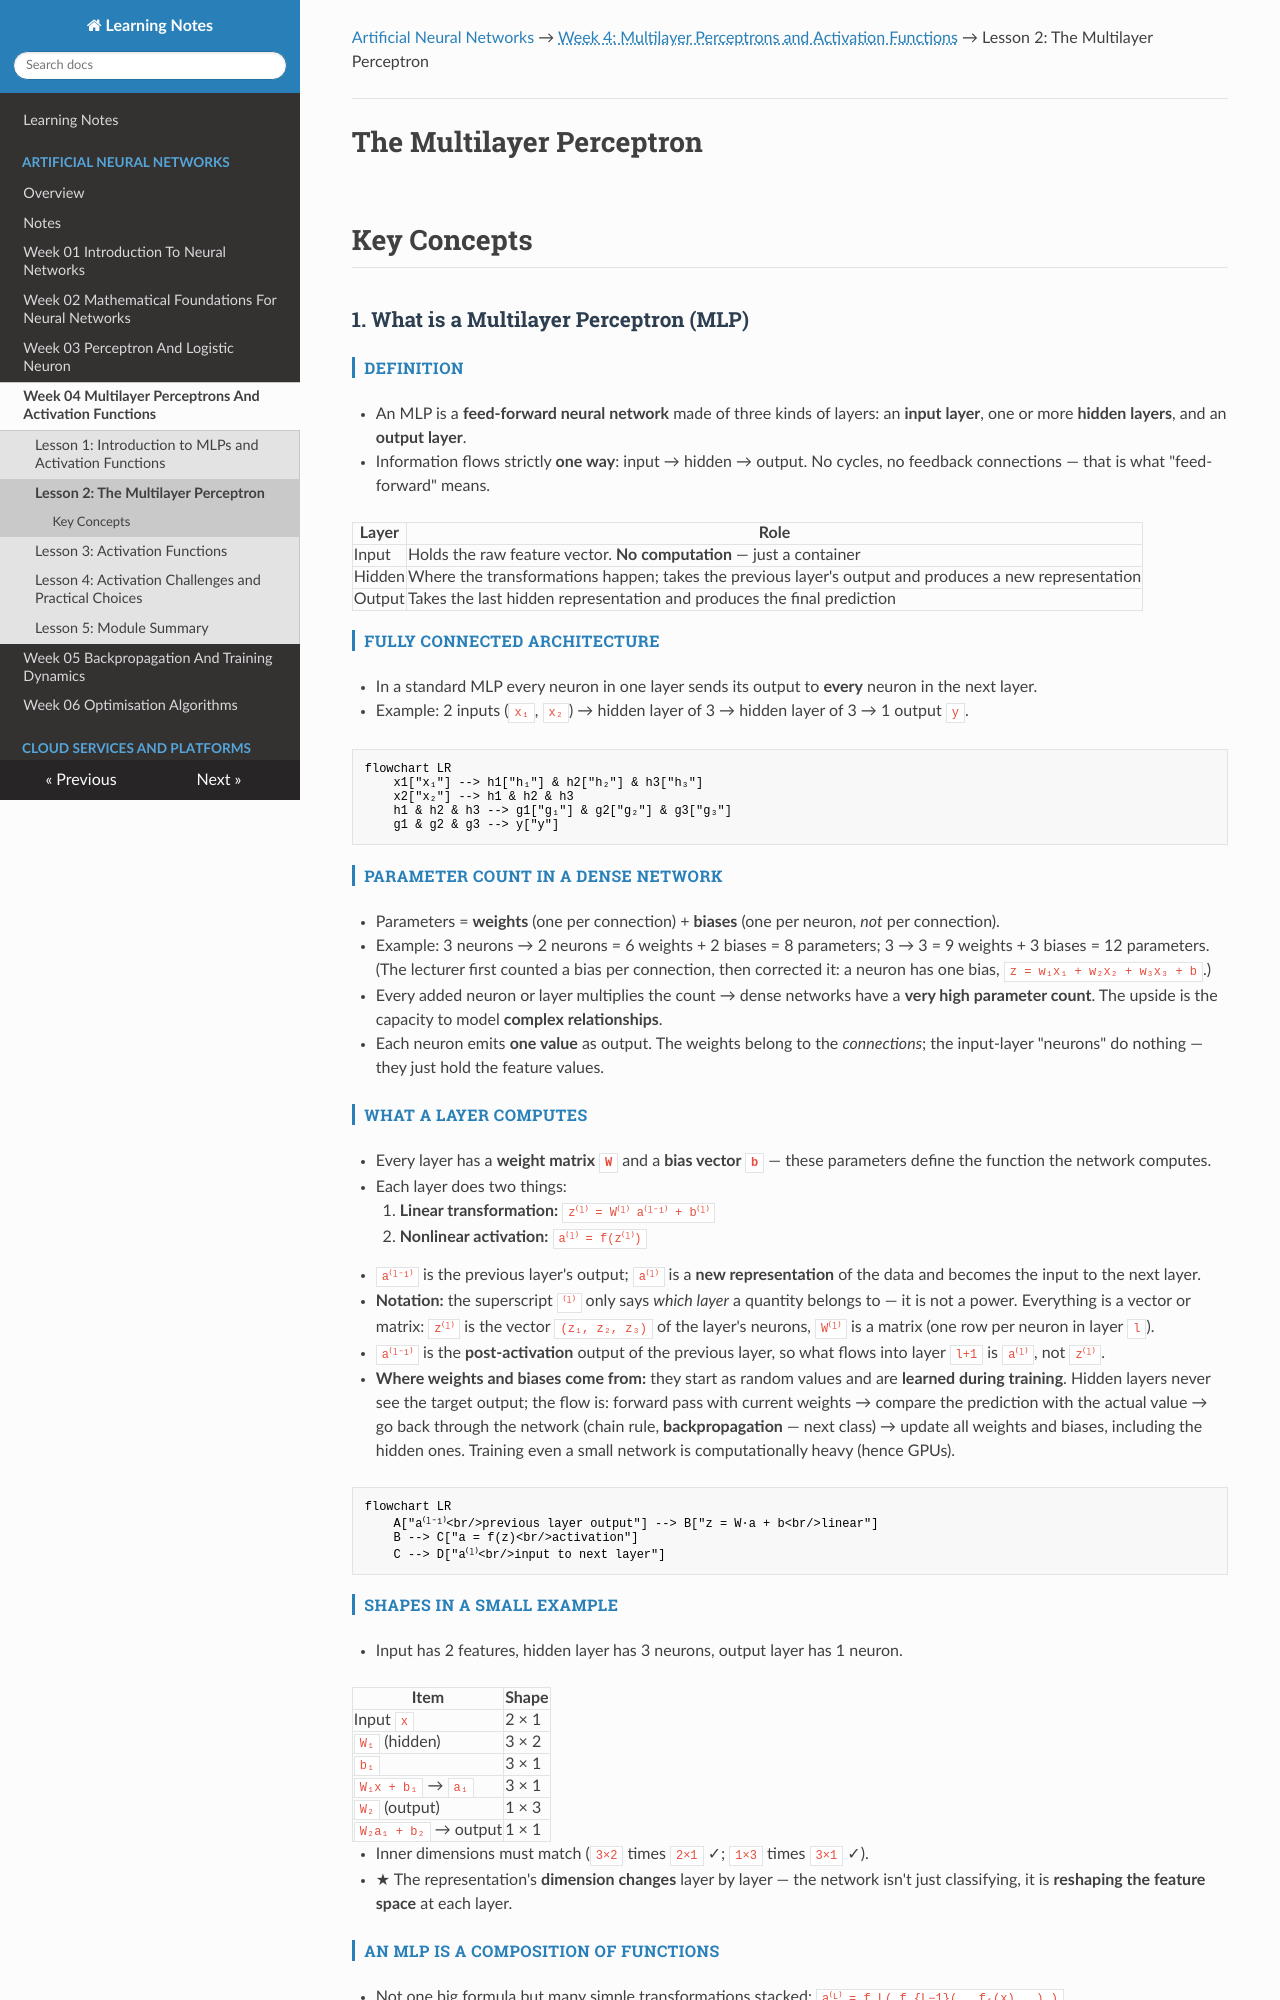

repository: renugasaraswathy/m-sc-data-science-ai · page: artificial-neural-networks/week-04-multilayer-perceptrons-and-activation-functions/lesson-02-multilayer-perceptron/index.html · generator: mkdocs

---
title: "Lesson 2: The Multilayer Perceptron"
---

[Artificial Neural Networks](../../index.md) → <span class="week-crumb">Week 4: Multilayer Perceptrons and Activation Functions</span> → Lesson 2: The Multilayer Perceptron

---

# The Multilayer Perceptron

## Key Concepts

### 1. What is a Multilayer Perceptron (MLP)

#### Definition
- An MLP is a **feed-forward neural network** made of three kinds of layers: an **input
  layer**, one or more **hidden layers**, and an **output layer**.
- Information flows strictly **one way**: input → hidden → output. No cycles, no
  feedback connections — that is what "feed-forward" means.

| Layer | Role |
|---|---|
| Input | Holds the raw feature vector. **No computation** — just a container |
| Hidden | Where the transformations happen; takes the previous layer's output and produces a new representation |
| Output | Takes the last hidden representation and produces the final prediction |

#### Fully connected architecture
- In a standard MLP every neuron in one layer sends its output to **every** neuron in
  the next layer.
- Example: 2 inputs (`x₁`, `x₂`) → hidden layer of 3 → hidden layer of 3 → 1 output `y`.

```mermaid
flowchart LR
    x1["x₁"] --> h1["h₁"] & h2["h₂"] & h3["h₃"]
    x2["x₂"] --> h1 & h2 & h3
    h1 & h2 & h3 --> g1["g₁"] & g2["g₂"] & g3["g₃"]
    g1 & g2 & g3 --> y["y"]
```

#### Parameter count in a dense network
- Parameters = **weights** (one per connection) + **biases** (one per neuron, *not* per
  connection).
- Example: 3 neurons → 2 neurons = 6 weights + 2 biases = 8 parameters; 3 → 3 = 9
  weights + 3 biases = 12 parameters. (The lecturer first counted a bias per connection,
  then corrected it: a neuron has one bias, `z = w₁x₁ + w₂x₂ + w₃x₃ + b`.)
- Every added neuron or layer multiplies the count → dense networks have a **very high
  parameter count**. The upside is the capacity to model **complex relationships**.
- Each neuron emits **one value** as output. The weights belong to the *connections*; the
  input-layer "neurons" do nothing — they just hold the feature values.

#### What a layer computes
- Every layer has a **weight matrix `W`** and a **bias vector `b`** — these parameters
  define the function the network computes.
- Each layer does two things:
    1. **Linear transformation:** `z⁽ˡ⁾ = W⁽ˡ⁾ a⁽ˡ⁻¹⁾ + b⁽ˡ⁾`
    2. **Nonlinear activation:** `a⁽ˡ⁾ = f(z⁽ˡ⁾)`
- `a⁽ˡ⁻¹⁾` is the previous layer's output; `a⁽ˡ⁾` is a **new representation** of the
  data and becomes the input to the next layer.
- **Notation:** the superscript `⁽ˡ⁾` only says *which layer* a quantity belongs to — it is
  not a power. Everything is a vector or matrix: `z⁽ˡ⁾` is the vector `(z₁, z₂, z₃)` of
  the layer's neurons, `W⁽ˡ⁾` is a matrix (one row per neuron in layer `l`).
- `a⁽ˡ⁻¹⁾` is the **post-activation** output of the previous layer, so what flows into
  layer `l+1` is `a⁽ˡ⁾`, not `z⁽ˡ⁾`.
- **Where weights and biases come from:** they start as random values and are **learned
  during training**. Hidden layers never see the target output; the flow is: forward
  pass with current weights → compare the prediction with the actual value → go back
  through the network (chain rule, **backpropagation** — next class) → update all
  weights and biases, including the hidden ones. Training even a small network is
  computationally heavy (hence GPUs).

```mermaid
flowchart LR
    A["a⁽ˡ⁻¹⁾<br/>previous layer output"] --> B["z = W·a + b<br/>linear"]
    B --> C["a = f(z)<br/>activation"]
    C --> D["a⁽ˡ⁾<br/>input to next layer"]
```

#### Shapes in a small example
- Input has 2 features, hidden layer has 3 neurons, output layer has 1 neuron.

| Item | Shape |
|---|---|
| Input `x` | 2 × 1 |
| `W₁` (hidden) | 3 × 2 |
| `b₁` | 3 × 1 |
| `W₁x + b₁` → `a₁` | 3 × 1 |
| `W₂` (output) | 1 × 3 |
| `W₂a₁ + b₂` → output | 1 × 1 |

- Inner dimensions must match (`3×2` times `2×1` ✓; `1×3` times `3×1` ✓).
- ★ The representation's **dimension changes** layer by layer — the network isn't just
  classifying, it is **reshaping the feature space** at each layer.
